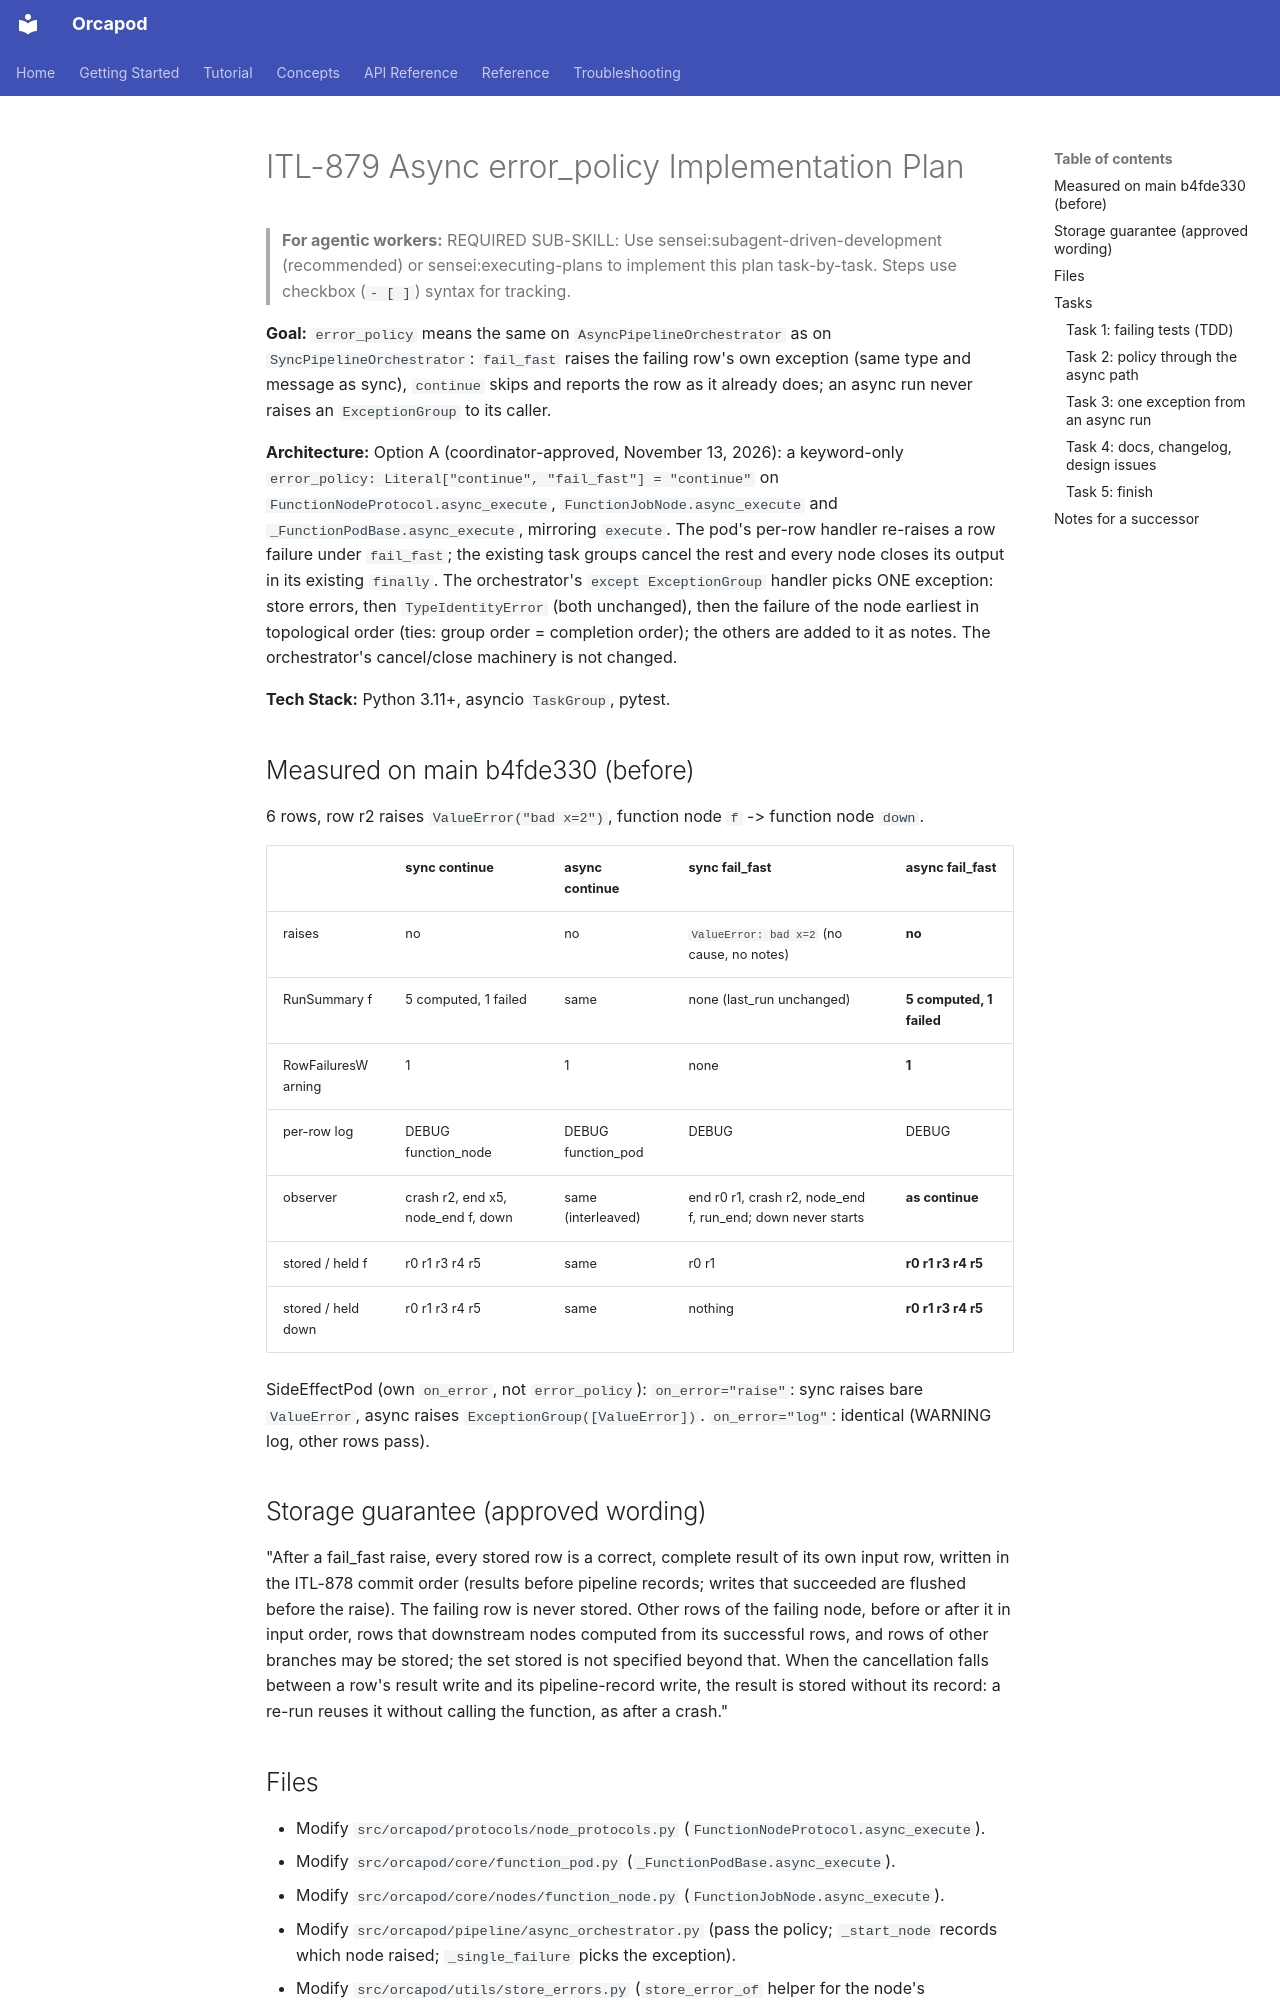

repository: nauticalab/orcapod-python · page: dev/plans/2026-11-13-itl-879-async-error-policy/index.html · generator: mkdocs

# ITL-879 Async error_policy Implementation Plan

> **For agentic workers:** REQUIRED SUB-SKILL: Use sensei:subagent-driven-development (recommended) or sensei:executing-plans to implement this plan task-by-task. Steps use checkbox (`- [ ]`) syntax for tracking.

**Goal:** `error_policy` means the same on `AsyncPipelineOrchestrator` as on `SyncPipelineOrchestrator`: `fail_fast` raises the failing row's own exception (same type and message as sync), `continue` skips and reports the row as it already does; an async run never raises an `ExceptionGroup` to its caller.

**Architecture:** Option A (coordinator-approved, November 13, 2026): a keyword-only
`error_policy: Literal["continue", "fail_fast"] = "continue"` on
`FunctionNodeProtocol.async_execute`, `FunctionJobNode.async_execute` and
`_FunctionPodBase.async_execute`, mirroring `execute`. The pod's per-row handler re-raises a
row failure under `fail_fast`; the existing task groups cancel the rest and every node closes
its output in its existing `finally`. The orchestrator's `except ExceptionGroup` handler picks
ONE exception: store errors, then `TypeIdentityError` (both unchanged), then the failure of
the node earliest in topological order (ties: group order = completion order); the others are
added to it as notes. The orchestrator's cancel/close machinery is not changed.

**Tech Stack:** Python 3.11+, asyncio `TaskGroup`, pytest.

## Measured on main b4fde330 (before)

6 rows, row r2 raises `ValueError("bad x=2")`, function node `f` -> function node `down`.

| | sync continue | async continue | sync fail_fast | async fail_fast |
|---|---|---|---|---|
| raises | no | no | `ValueError: bad x=2` (no cause, no notes) | **no** |
| RunSummary f | 5 computed, 1 failed | same | none (last_run unchanged) | **5 computed, 1 failed** |
| RowFailuresWarning | 1 | 1 | none | **1** |
| per-row log | DEBUG function_node | DEBUG function_pod | DEBUG | DEBUG |
| observer | crash r2, end x5, node_end f, down | same (interleaved) | end r0 r1, crash r2, node_end f, run_end; down never starts | **as continue** |
| stored / held f | r0 r1 r3 r4 r5 | same | r0 r1 | **r0 r1 r3 r4 r5** |
| stored / held down | r0 r1 r3 r4 r5 | same | nothing | **r0 r1 r3 r4 r5** |

SideEffectPod (own `on_error`, not `error_policy`): `on_error="raise"`: sync raises bare
`ValueError`, async raises `ExceptionGroup([ValueError])`. `on_error="log"`: identical
(WARNING log, other rows pass).

## Storage guarantee (approved wording)

"After a fail_fast raise, every stored row is a correct, complete result of its own input
row, written in the ITL-878 commit order (results before pipeline records; writes that
succeeded are flushed before the raise). The failing row is never stored. Other rows of the
failing node, before or after it in input order, rows that downstream nodes computed from its
successful rows, and rows of other branches may be stored; the set stored is not specified
beyond that. When the cancellation falls between a row's result write and its pipeline-record
write, the result is stored without its record: a re-run reuses it without calling the
function, as after a crash."

## Files

- Modify `src/orcapod/protocols/node_protocols.py` (`FunctionNodeProtocol.async_execute`).
- Modify `src/orcapod/core/function_pod.py` (`_FunctionPodBase.async_execute`).
- Modify `src/orcapod/core/nodes/function_node.py` (`FunctionJobNode.async_execute`).
- Modify `src/orcapod/pipeline/async_orchestrator.py` (pass the policy; `_start_node` records
  which node raised; `_single_failure` picks the exception).
- Modify `src/orcapod/utils/store_errors.py` (`store_error_of` helper for the node's
  `on_node_end` on failure).
- Create `tests/test_pipeline/test_async_error_policy.py`.
- Docs: `docs/concepts/function-pods.md`, `README.md` diagram if it states async behaviour.
- `changelog.d/ITL-879.md`, `design_issues/ITL-878-SW1.md` note, new
  `design_issues/ITL-879-EP1.md` entry (resolved).

## Tasks
